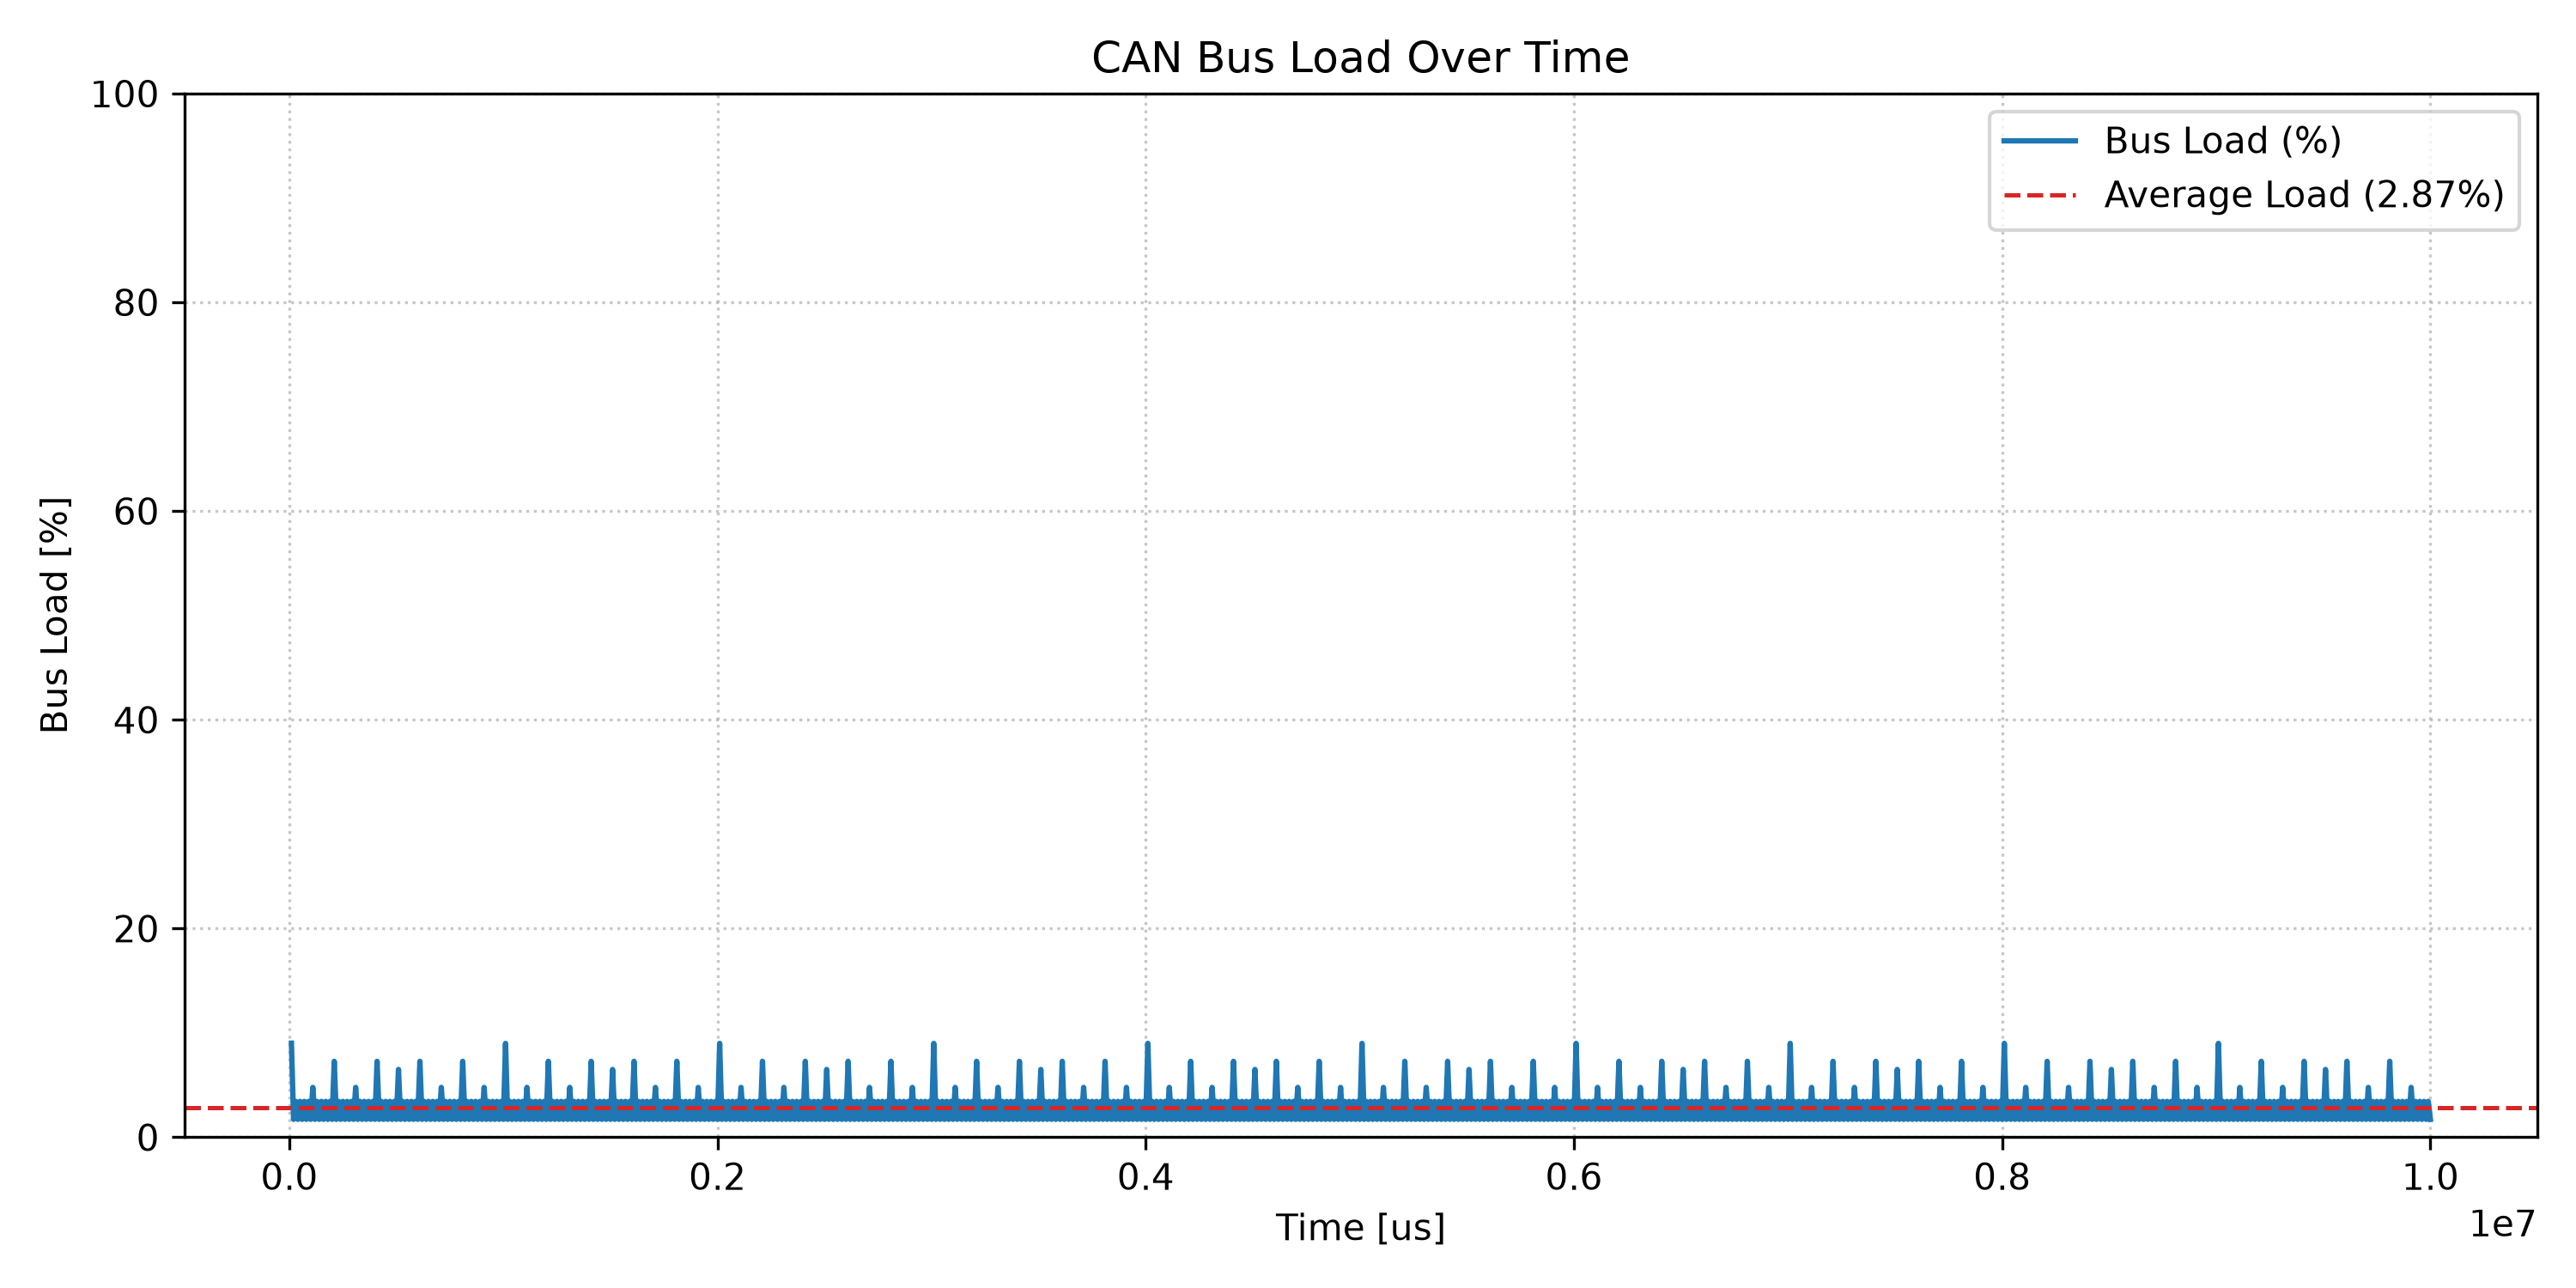

Values plotted in this chart, from the file beside it:
time_us; bus_load_percent
10000; 9.02
20000; 1.72
30000; 3.44
40000; 1.72
50000; 3.44
60000; 1.72
70000; 3.44
80000; 1.72
90000; 3.44
100000; 1.72
110000; 4.78
120000; 1.72
130000; 3.44
140000; 1.72
150000; 3.44
160000; 1.72
170000; 3.44
180000; 1.72
190000; 3.44
200000; 1.72
210000; 7.28
220000; 1.72
230000; 3.44
240000; 1.72
250000; 3.44
260000; 1.72
270000; 3.44
280000; 1.72
290000; 3.44
300000; 1.72
310000; 4.78
320000; 1.72
330000; 3.44
340000; 1.72
350000; 3.44
360000; 1.72
370000; 3.44
380000; 1.72
390000; 3.44
400000; 1.72
410000; 7.28
420000; 1.72
430000; 3.44
440000; 1.72
450000; 3.44
460000; 1.72
470000; 3.44
480000; 1.72
490000; 3.44
500000; 1.72
510000; 6.50
520000; 1.72
530000; 3.44
540000; 1.72
550000; 3.44
560000; 1.72
570000; 3.44
580000; 1.72
590000; 3.44
600000; 1.72
... 940 more rows
